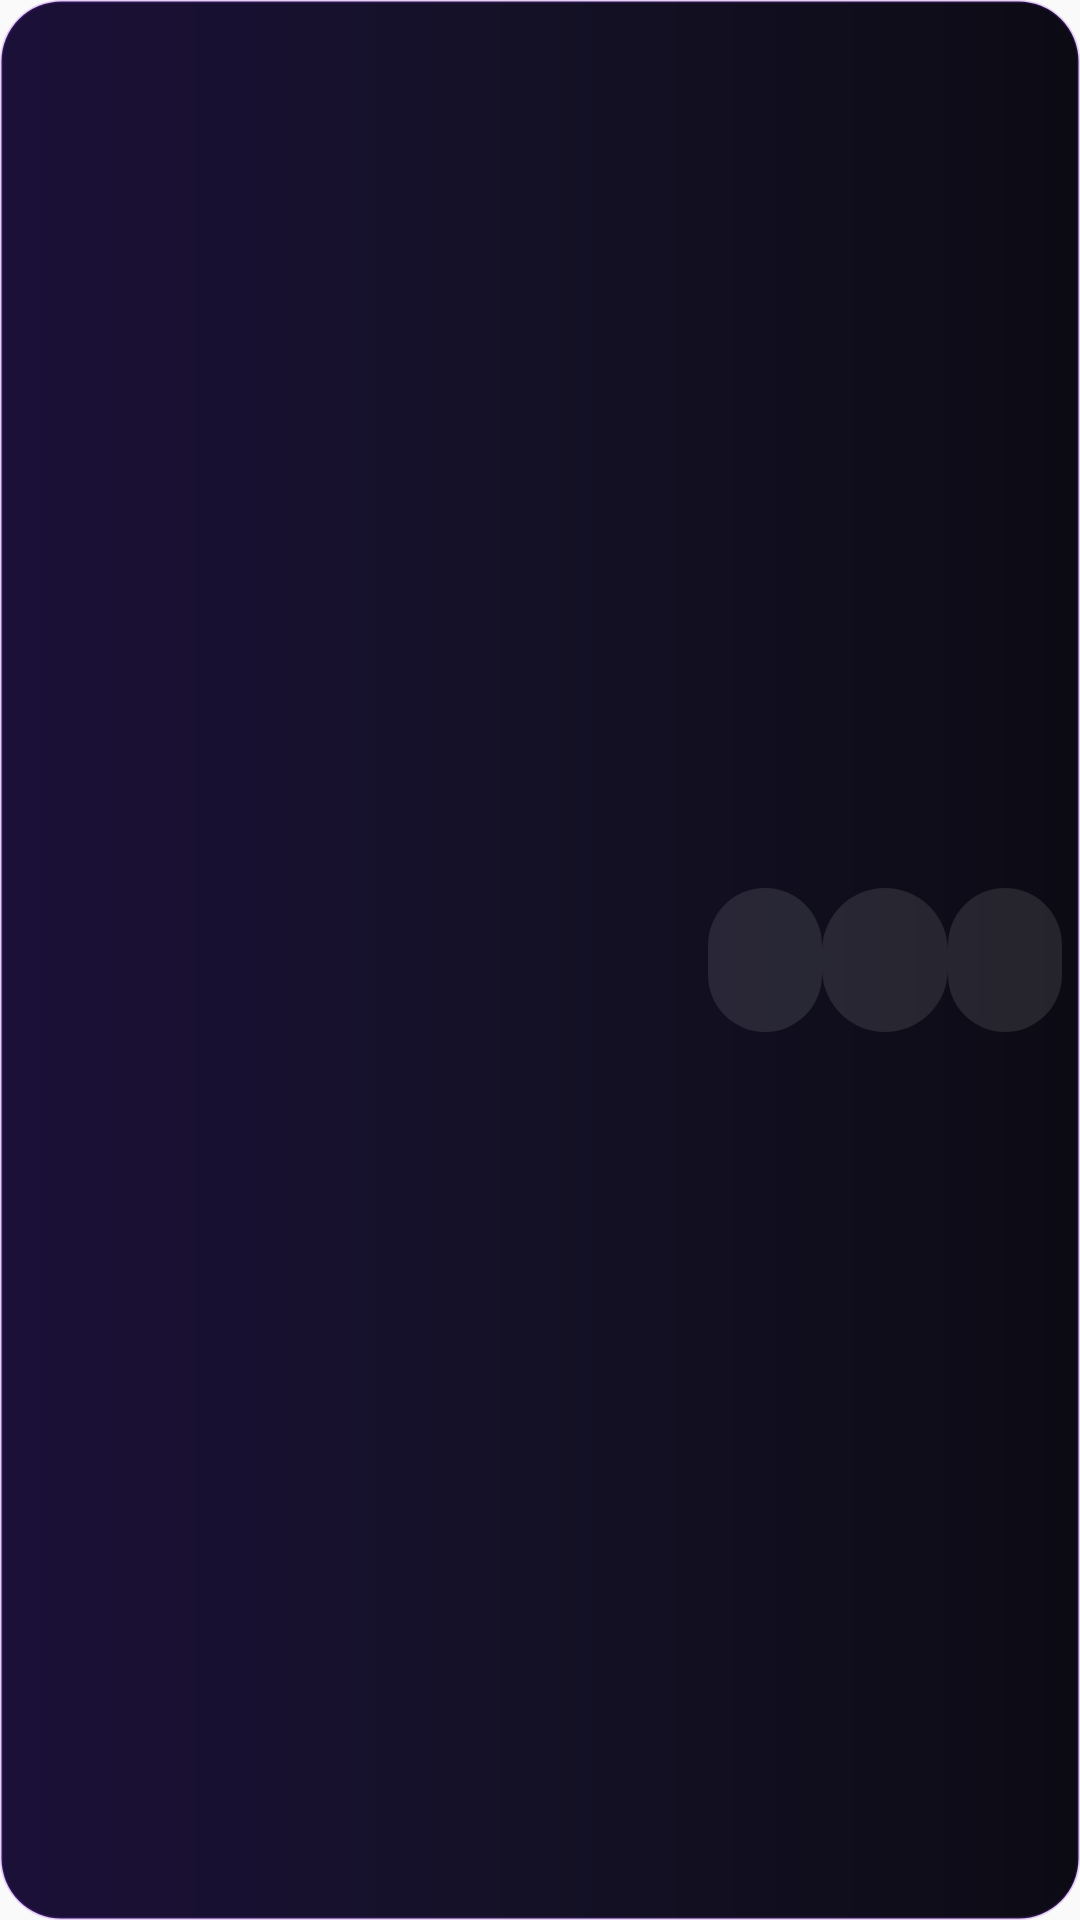

Produce the Android XML layout that renders to this screen, including the resource entries it uses.
<!-- AndroidManifest.xml: application theme Theme.MyApplication -->
<!-- res/layout/notification_musicpro_compact.xml -->
<?xml version="1.0" encoding="utf-8"?>
<LinearLayout xmlns:android="http://schemas.android.com/apk/res/android" android:layout_width="match_parent" android:layout_height="64dp" android:orientation="horizontal" android:gravity="center_vertical" android:paddingStart="10dp" android:paddingEnd="6dp" android:background="@drawable/notification_musicpro_background">
    <ImageView android:id="@+id/notification_art_compact" android:layout_width="48dp" android:layout_height="48dp" android:scaleType="centerCrop" android:contentDescription="@null" />
    <LinearLayout android:layout_width="0dp" android:layout_height="match_parent" android:layout_weight="1" android:orientation="vertical" android:gravity="center_vertical" android:paddingStart="10dp" android:paddingEnd="6dp">
        <TextView android:id="@+id/notification_title_compact" android:layout_width="match_parent" android:layout_height="wrap_content" android:maxLines="1" android:ellipsize="end" android:textColor="#FFFFFFFF" android:textSize="14sp" android:textStyle="bold" />
        <TextView android:id="@+id/notification_artist_compact" android:layout_width="match_parent" android:layout_height="wrap_content" android:maxLines="1" android:ellipsize="end" android:textColor="#CCFFFFFF" android:textSize="12sp" />
    </LinearLayout>
    <ImageButton android:id="@+id/notification_prev_compact" android:layout_width="38dp" android:layout_height="48dp" android:background="@drawable/notification_musicpro_button" android:padding="7dp" android:scaleType="centerInside" android:src="@drawable/ic_widget_prev" android:contentDescription="Piste précédente" />
    <ImageButton android:id="@+id/notification_play_compact" android:layout_width="42dp" android:layout_height="48dp" android:background="@drawable/notification_musicpro_button" android:padding="6dp" android:scaleType="centerInside" android:contentDescription="Lecture ou pause" />
    <ImageButton android:id="@+id/notification_next_compact" android:layout_width="38dp" android:layout_height="48dp" android:background="@drawable/notification_musicpro_button" android:padding="7dp" android:scaleType="centerInside" android:src="@drawable/ic_widget_next" android:contentDescription="Piste suivante" />
</LinearLayout>
<!-- resources referenced by this layout -->
<resources>
  <!-- drawable notification_musicpro_background (drawable) -->
  <?xml version="1.0" encoding="utf-8"?>
  <shape xmlns:android="http://schemas.android.com/apk/res/android">
      <corners android:radius="20dp" />
      <gradient android:angle="0" android:startColor="#1B1038" android:centerColor="#141126" android:endColor="#0C0B14" />
      <stroke android:width="1dp" android:color="#338A2BE2" />
  </shape>
  <!-- drawable notification_musicpro_button (drawable) -->
  <?xml version="1.0" encoding="utf-8"?>
  <selector xmlns:android="http://schemas.android.com/apk/res/android">
      <item android:state_pressed="true">
          <shape><corners android:radius="28dp" /><solid android:color="#3322D3EE" /></shape>
      </item>
      <item>
          <shape><corners android:radius="28dp" /><solid android:color="#1AFFFFFF" /></shape>
      </item>
  </selector>
  <style name="Theme.MyApplication" parent="Theme.AppCompat.DayNight.NoActionBar" />
</resources>
